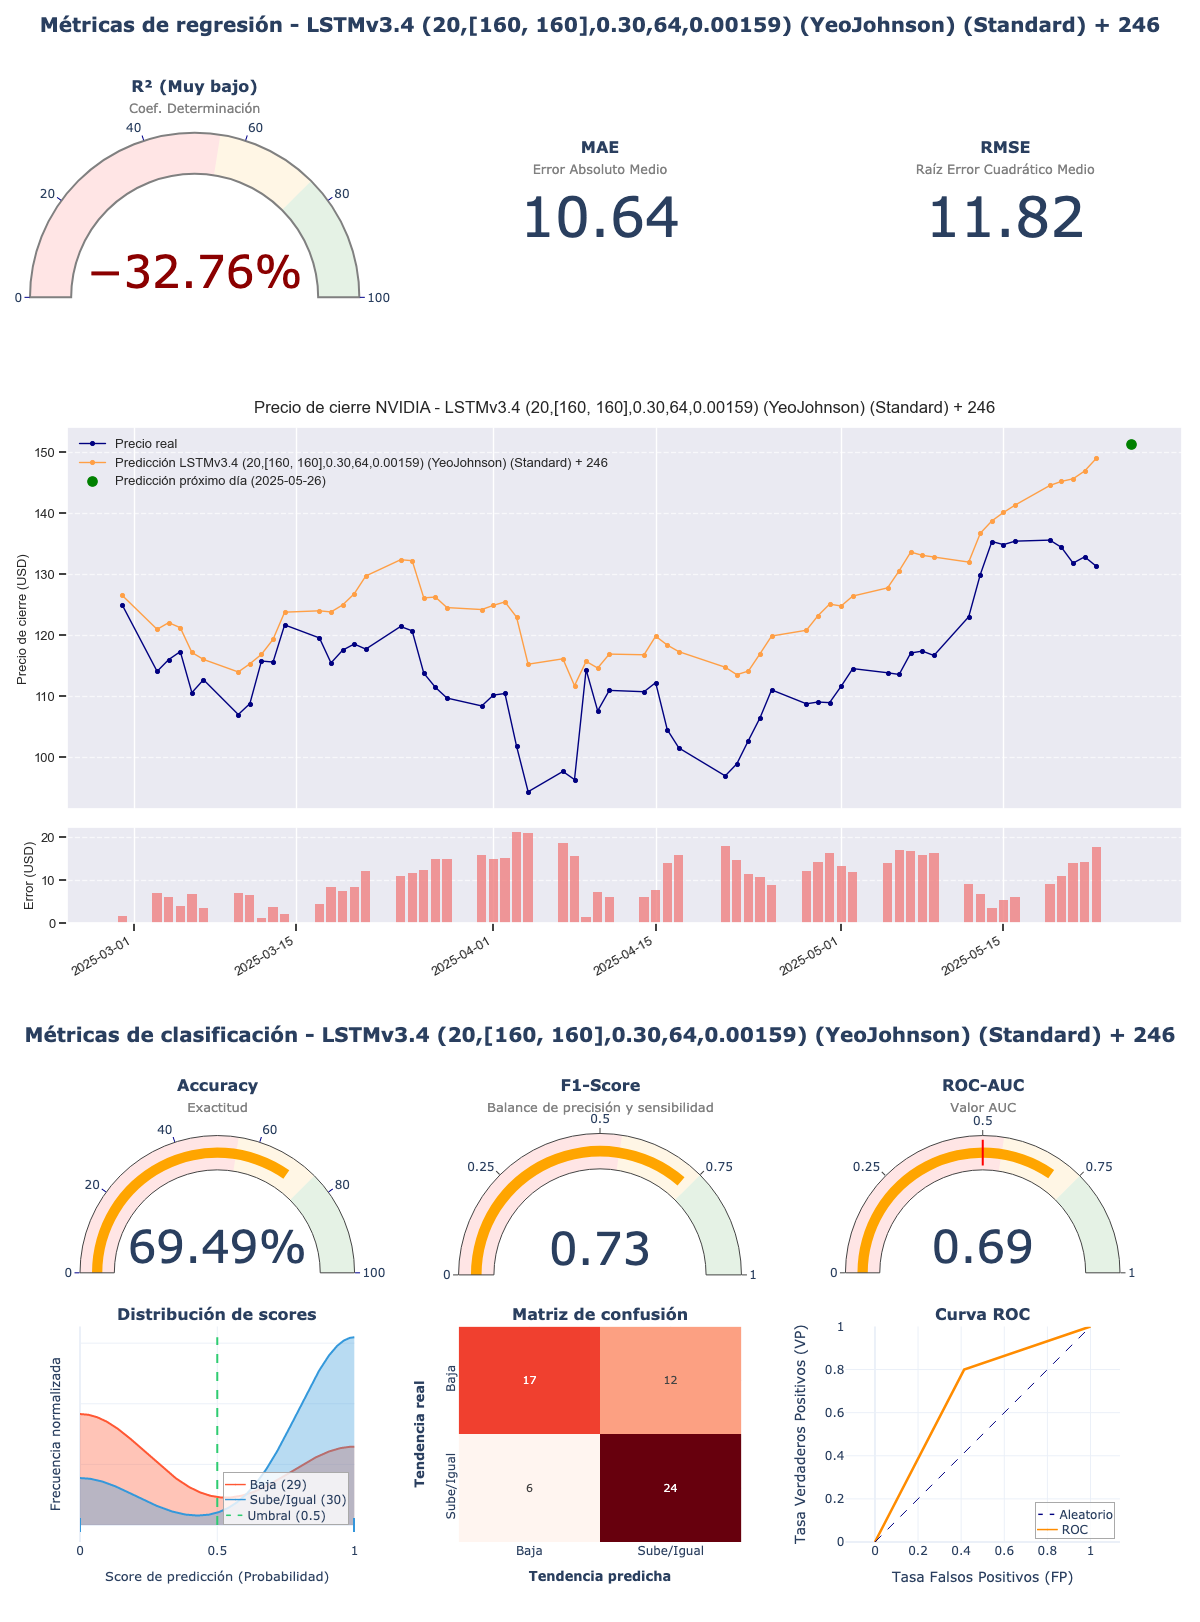

Source data for this figure (header and first rows):
model_title; model_hash; r2; mae; rmse; accuracy; f1_score; roc_auc; irb_regr; irb_clas; irb_total
LSTMv3.4 (20,[160, 160],0.30,64,0.00159)…; 9607ac6b; -0,3276; 10,6396; 11,8175; 0,6949; 0,7273; 0,6931; 0,0973; 1,3418; 0,7818
